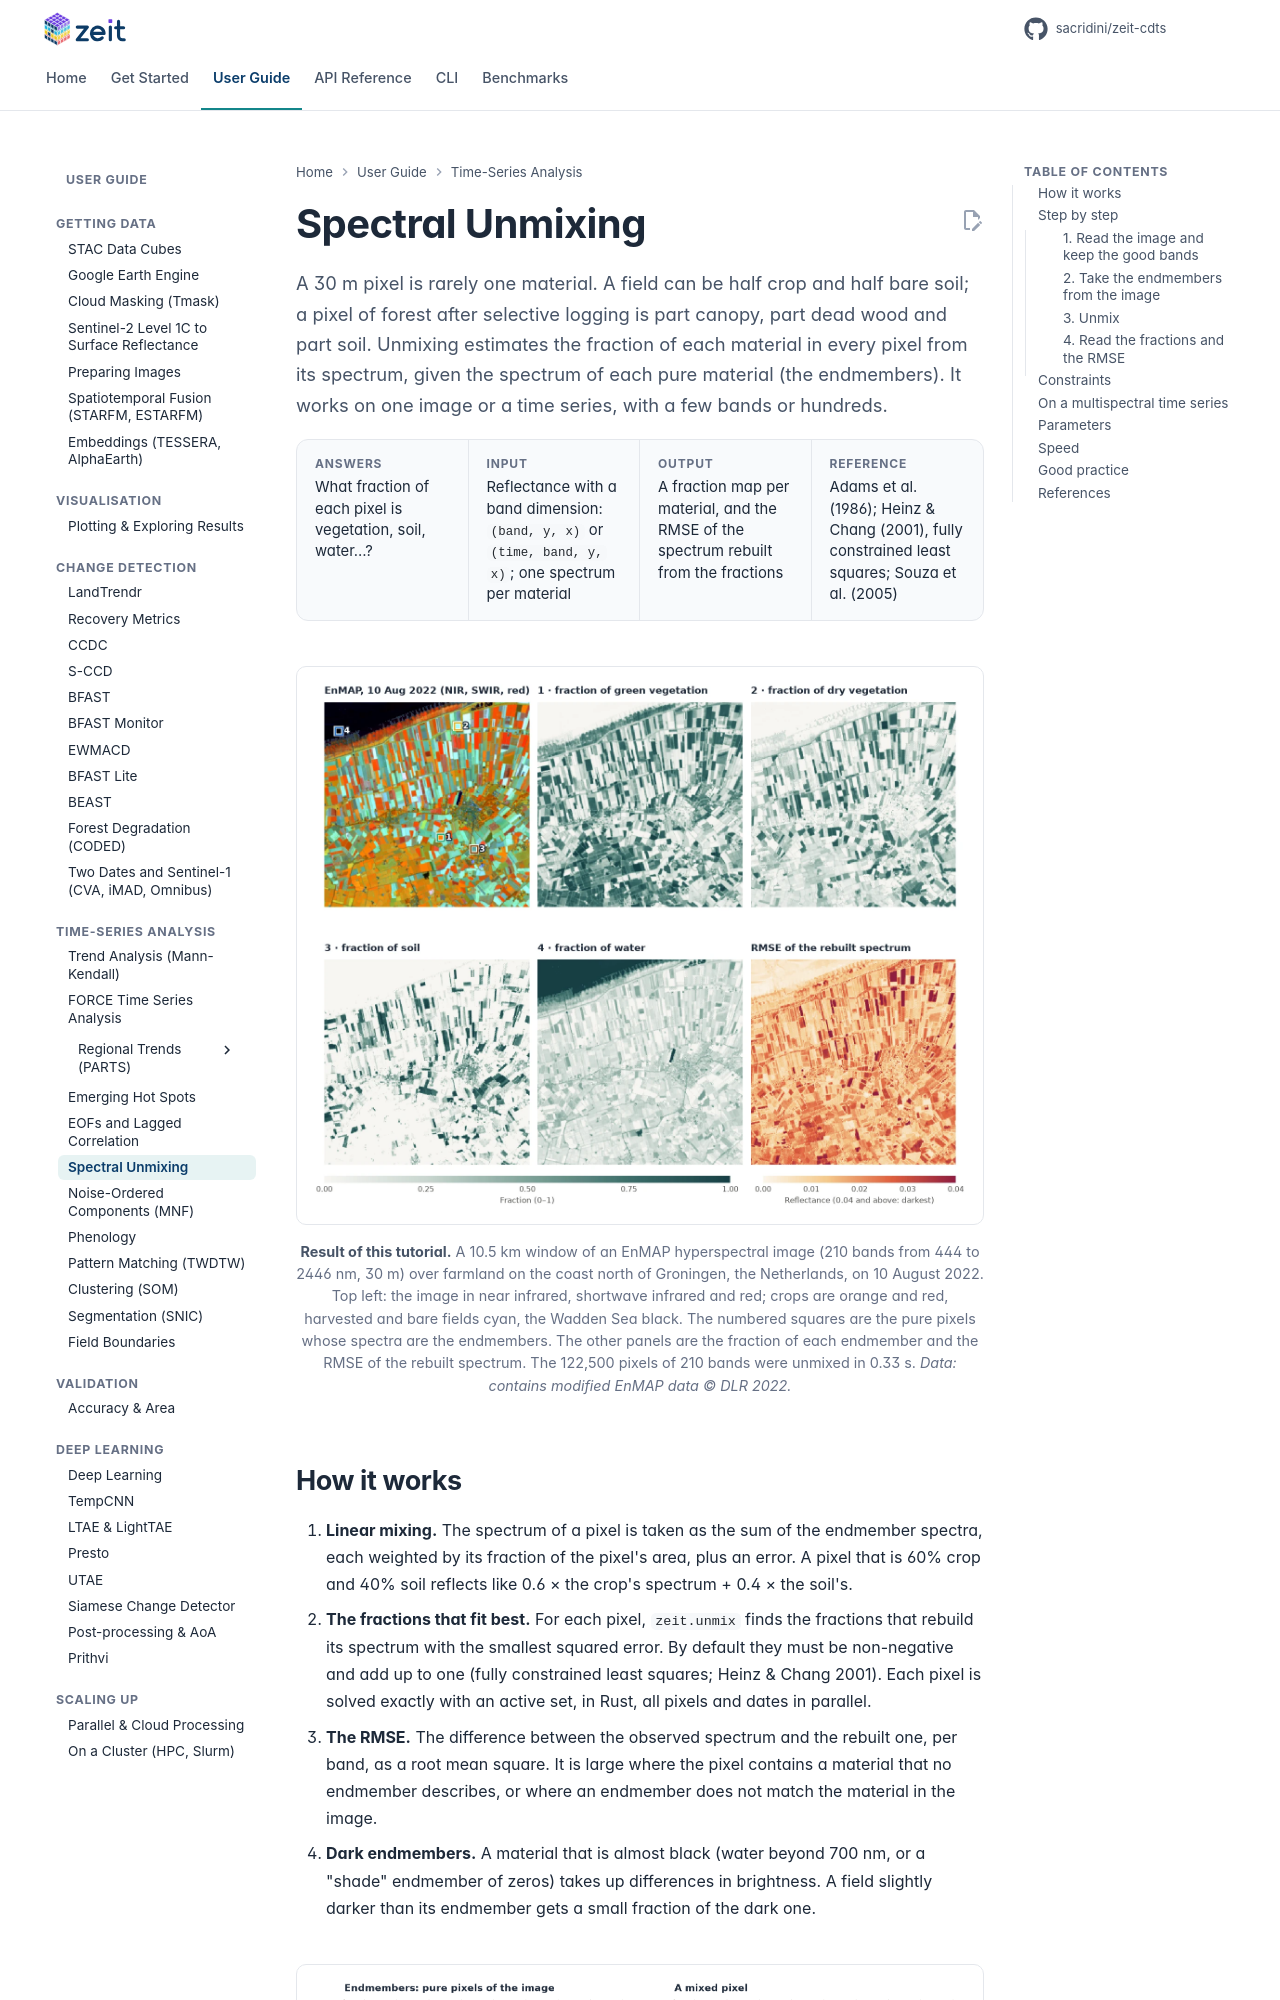

repository: sacridini/zeit-cdts · page: tutorials/unmixing/index.html · generator: mkdocs

# Spectral Unmixing

<p class="lead">A 30 m pixel is rarely one material. A field can be half crop and half bare soil; a pixel of forest after selective logging is part canopy, part dead wood and part soil. Unmixing estimates the fraction of each material in every pixel from its spectrum, given the spectrum of each pure material (the endmembers). It works on one image or a time series, with a few bands or hundreds.</p>

<div class="glance" markdown>
<div><span class="k">Answers</span><span class="v">What fraction of each pixel is vegetation, soil, water…?</span></div>
<div><span class="k">Input</span><span class="v">Reflectance with a band dimension: <code>(band, y, x)</code> or <code>(time, band, y, x)</code>; one spectrum per material</span></div>
<div><span class="k">Output</span><span class="v">A fraction map per material, and the RMSE of the spectrum rebuilt from the fractions</span></div>
<div><span class="k">Reference</span><span class="v">Adams et al. (1986); Heinz &amp; Chang (2001), fully constrained least squares; Souza et al. (2005)</span></div>
</div>

<figure markdown>
  ![An EnMAP image of fields near the coast of Groningen, its fractions of green vegetation, dry vegetation, soil and water, and the RMSE](../assets/figures/unmixing_maps.webp)
  <figcaption><strong>Result of this tutorial.</strong> A 10.5 km window of an EnMAP hyperspectral image (210 bands from 444 to 2446 nm, 30 m) over farmland on the coast north of Groningen, the Netherlands, on 10 August 2022. Top left: the image in near infrared, shortwave infrared and red; crops are orange and red, harvested and bare fields cyan, the Wadden Sea black. The numbered squares are the pure pixels whose spectra are the endmembers. The other panels are the fraction of each endmember and the RMSE of the rebuilt spectrum. The 122,500 pixels of 210 bands were unmixed in 0.33 s. <em>Data: contains modified EnMAP data © DLR 2022.</em></figcaption>
</figure>
